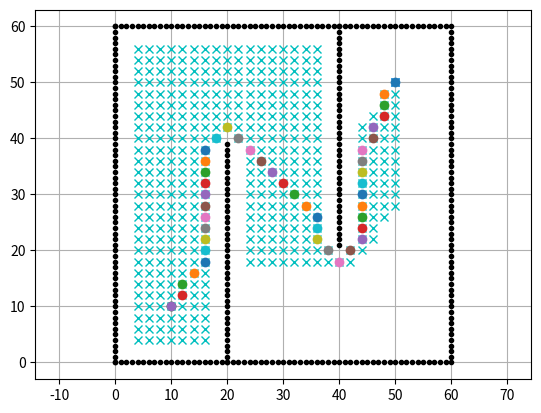

The script that saved this image:
import matplotlib.pyplot as plt
import math

"""
A_star

公式：f(n) = g(n)+h(n)
g(n)表示当前点到起点的距离，h(n)表示当前点到目标点的距离
维护两个列表，open列表表示待计算的点，close的表示已经搜索的点
算法过程：
1.将起始点放入open列表
2.重复以下步骤：
i.在open_list 查找F最小的点，并把查找点作为当前点
ii.把当前点从open_list 删除，添加到close_list 
iii. 对当前点相邻的点执行以下步骤：
    1. 如果该相邻点不可通行或已经在close_list，则跳过，继续下一节点
    2. 如果该相邻点不在open_list，则将该节点添加到open_list，并设置该相邻点的父节点为当前点，并保存G值和F值
    3. 如果该相邻点在open_list,则判断经由当前点到达该相邻节点的G值是否小于原来保存的G值，若小于，则将该相邻节点的父节点设为当前节点，并重新设置该相邻节点的G和F,因为H是不变的
iv. 循环结束条件
当终点节点被加入到open_list 作为待检验节点，表示路径已经找到
或者open_list为空，表明没有可以添加的节点，终点节点也没有被添加进来，所以表示路径查找失败
3. 从终点节点沿父节点遍历，并保存所有节点，遍历所得节点就是路径点


"""


show_animation = True

class Node:

    def __init__(self,x,y,cost,pind):
        self.x = x
        self.y = y
        self.cost = cost # 表示g(n),即到起始点的距离
        self.pind = pind # 父节点 的index

    def __str__(self):
        return str(self.x)+","+str(self.y)+","+str(self.cost)+","+str(self.pind)


def calc_obstacle_map(ox,oy,reso,vr):
    # reso 为分辨率
    # vr 机器半径

    print("[INFO] generating obstacle map")

    minx = round(min(ox))
    miny = round(min(oy))
    maxx = round(max(ox))
    maxy = round(max(oy))

    print("[INFO] minx:",minx)
    print("[INFO] miny:",miny)
    print("[INFO] maxx:",maxx)
    print("[INFO] maxy:",maxy)

    xwidth = round(maxx-minx)
    ywidth = round(maxy-miny)

    print("[INFO] xwidth:",xwidth)
    print("[INFO] ywidth:",ywidth)

    obmap = [[False for i in range(xwidth+1)] for i in range(ywidth+1)]

    # print("[INFO] obmap:",len(obmap[0]))

    # 根据具体环境，对障碍物作膨胀
    for ix in range(xwidth+1):
        x = ix + minx
        for iy in range(ywidth+1):
            y = iy + miny
            for iox,ioy in zip(ox,oy):
                d = math.hypot(iox-x,ioy-y)
                if d <= vr/reso:
                    obmap[ix][iy] = True
                    break
    
    return obmap,minx,miny,maxx,maxy,xwidth,ywidth


def verify_node(node,obmap,minx,miny,maxx,maxy):

    if node.x < minx or node.y < miny or node.x > maxx or node.y > maxy:
        return False
    
    if obmap[node.x][node.y]:
        return False

    return True

def calc_index(node,xwidth,xmin,ymin):

    return (node.y-ymin)*xwidth + (node.x-xmin) # 计算索引值

def get_motion_model():
    motion = [[1,0,1],
            [0,1,1],
            [-1,0,1],
            [0,-1,1],
            [-1,-1,math.sqrt(2)],
            [-1,1,math.sqrt(2)],
            [1,-1,math.sqrt(2)],
            [1,1,math.sqrt(2)]]

    return motion

def calc_heuristic(n1,n2):
    # 计算距离
    w = 1.0
    d = w*math.sqrt((n1.x-n2.x)**2 + (n1.y-n2.y)**2)

    return d

def calc_final_path(ngoal,closedset,reso):
    rx,ry = [ngoal.x*reso],[ngoal.y*reso]
    pind = ngoal.pind
    while pind != -1:
        n = closedset[pind]
        rx.append(n.x*reso)
        ry.append(n.y*reso)

        pind = n.pind

    return rx,ry


def a_star_planning(sx,sy,gx,gy,ox,oy,reso,rr):
    
    nstart = Node(round(sx/reso),round(sy/reso),0.0,-1)
    ngoal = Node(round(gx/reso),round(gy/reso),0.0,-1)

    ox = [iox/reso for iox in ox]
    oy = [ioy/reso for ioy in oy]

    obmap,minx,miny,maxx,maxy,xw,yw = calc_obstacle_map(ox,oy,reso,rr)

    motion = get_motion_model()

    print("[INFO] motion: {0}".format(motion))

    openset,closeset = dict(),dict()

    openset[calc_index(nstart,xw,minx,miny)] = nstart

    while True:
        # 在open_list 查找F最小的点，并把查找点作为当前点
        c_id = min(openset,key=lambda o:openset[o].cost+calc_heuristic(ngoal,openset[o]))
        current = openset[c_id]

        if show_animation:
            plt.plot(current.x*reso,current.y*reso,"xc")
            if len(closeset.keys()) % 10 == 0:
                plt.pause(0.001)
        # plt.show()
        # break
        if current.x == ngoal.x and current.y == ngoal.y:
            print("find goall")
            ngoal.pind = current.pind
            ngoal.cost = current.cost
            break
        
        # 把当前点从open_list 删除，添加到close_list 
        del openset[c_id]
        closeset[c_id] = current

        for i in range(len(motion)):
            node = Node(current.x+motion[i][0], current.y+motion[i][1],
                        current.cost+motion[i][2],c_id)
            
            n_id = calc_index(node,xw,minx,miny)

            if n_id in closeset:
                continue

            if not verify_node(node,obmap,minx,miny,maxx,maxy):
                continue

            if n_id not in openset:
                openset[n_id] = node
            else:
                # 如果该相邻点在open_list,则判断经由当前点到达该相邻节点的G值是否小于原来保存的G值，
                # 若小于，则将该相邻节点的父节点设为当前节点，并重新设置该相邻节点的G和F
                if openset[n_id].cost > node.cost:
                    openset[n_id] = node

            # 以下代码也可用于更新node，但是逻辑不够清晰
            # tcost = current.cost + calc_heuristic(current,node)
            # if tcost >= node.cost:
            #     continue
            # node.cost = tcost
            # openset[n_id] = node
    
    rx,ry = calc_final_path(ngoal,closeset,reso)

    return rx,ry


                    






def main():


    sx = 10.0  # [m]
    sy = 10.0  # [m]
    gx = 50.0  # [m]
    gy = 50.0  # [m]
    grid_size = 2.0  # [m]
    robot_radius = 2.0  # [m]

    plt.ion()
    ox, oy = [], []
    for i in range(60):
        ox.append(i)
        oy.append(0.0)
    for i in range(60):
        ox.append(60.0)
        oy.append(i)
    for i in range(61):
        ox.append(i)
        oy.append(60.0)
    for i in range(61):
        ox.append(0.0)
        oy.append(i)

    for i in range(40):
        ox.append(20.0)
        oy.append(i)
    for i in range(40):
        ox.append(40.0)
        oy.append(60.0-i)

    if show_animation:  # pragma: no cover
        plt.plot(ox, oy, ".k")
        plt.plot(sx, sy, "og")
        plt.plot(gx, gy, "xb")
        plt.grid(True)
        plt.axis("equal")
    rx,ry = a_star_planning(sx, sy, gx, gy,ox,oy,grid_size,robot_radius)

    # plt.show()
    # plt.ioff()
    for x,y in zip(rx,ry):
        plt.plot(x,y,'o')
        # print(x,y)
        plt.pause(0.1)
    print('len ',len(rx))
    plt.ioff()
    plt.show()

if __name__ == "__main__":
    main()